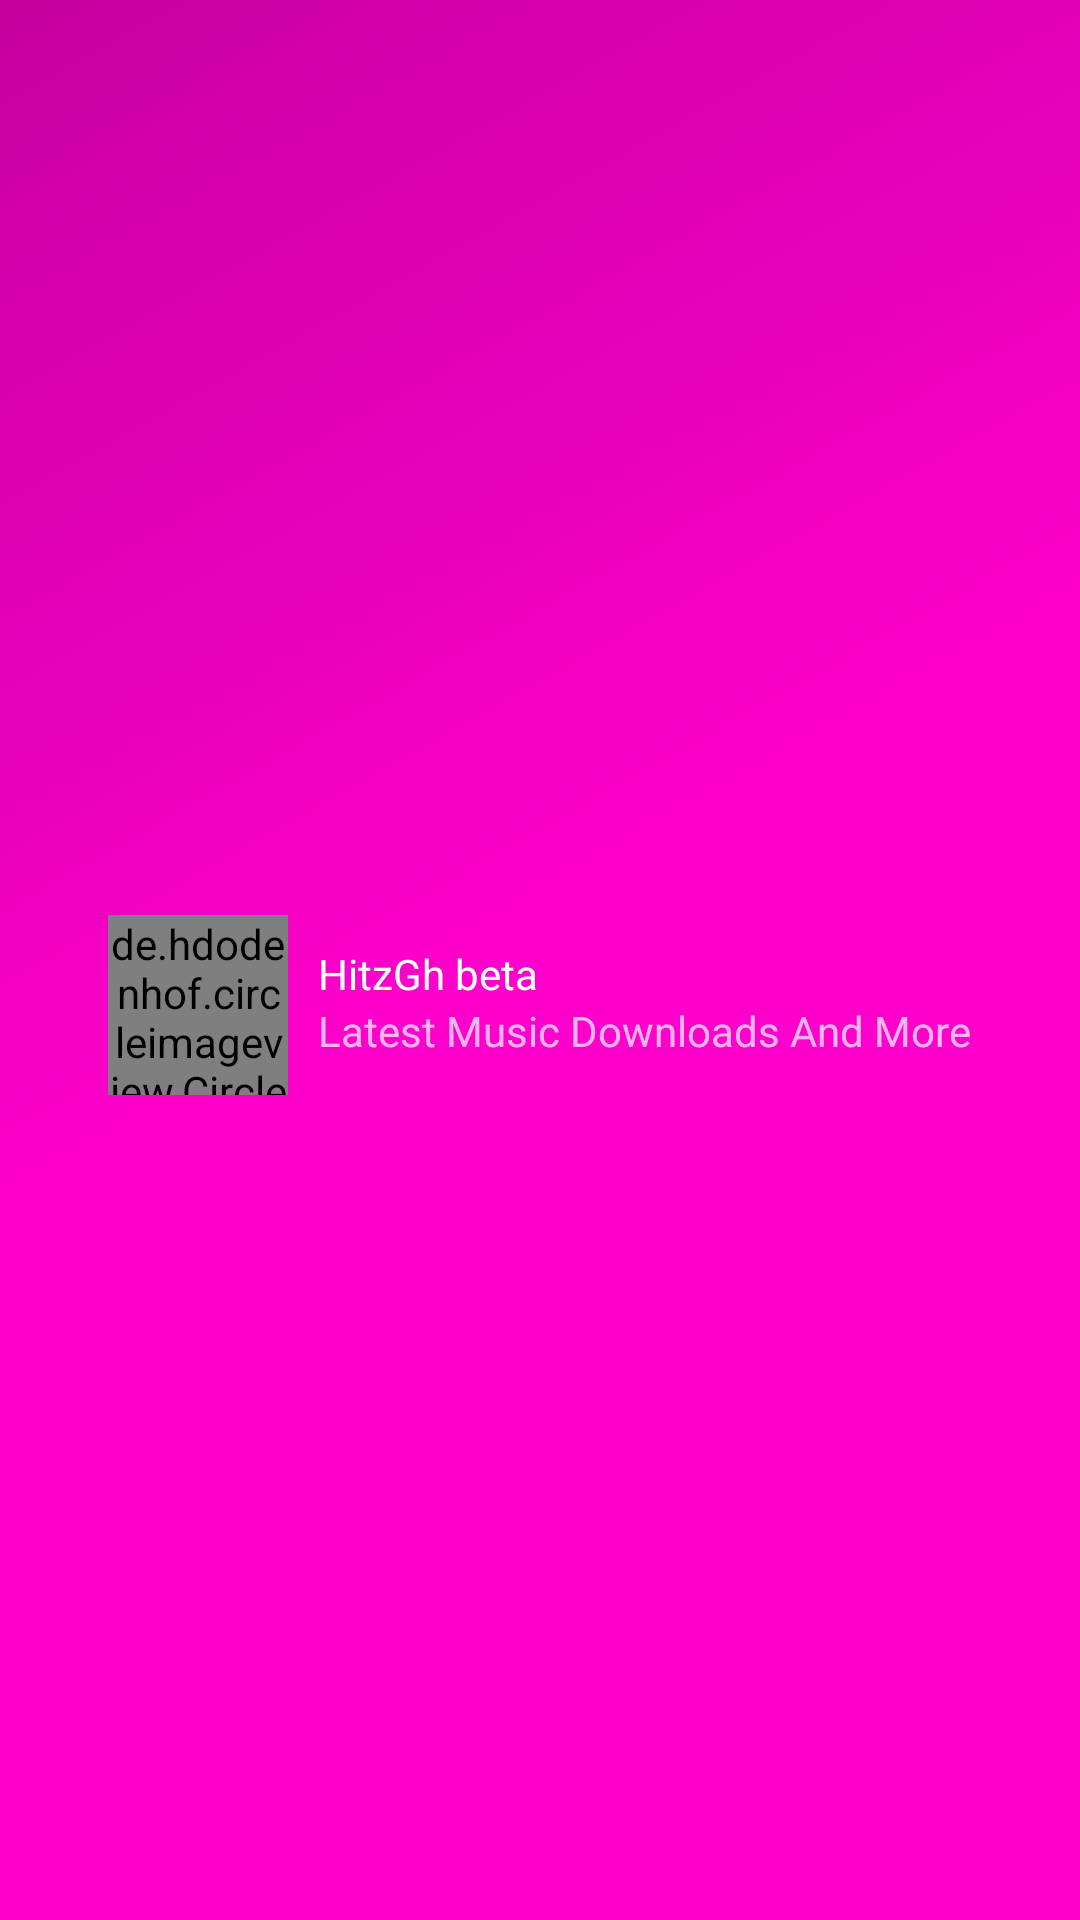

Write the Android layout XML for this screen, with the resource values it uses.
<!-- AndroidManifest.xml: application theme AppTheme -->
<!-- res/layout/nav_header_main.xml -->
<?xml version="1.0" encoding="utf-8"?>
<RelativeLayout xmlns:android="http://schemas.android.com/apk/res/android"
    xmlns:app="http://schemas.android.com/apk/res-auto"
    android:layout_width="match_parent"
    android:layout_height="120dp"
    android:background="@drawable/side_nav_bar"
    android:gravity="center"
    android:layoutDirection="inherit"
    android:orientation="vertical"
    android:theme="@style/ThemeOverlay.AppCompat.Dark">

   

    

    <RelativeLayout
        android:layout_marginStart="16dp"
        android:layout_marginEnd="16dp"
        android:layout_marginTop="30dp"
        android:layout_width="wrap_content"
        android:layout_height="wrap_content">

        <TextView
            android:id="@+id/nav_header_title"
            android:layout_toEndOf="@id/nav_header_imageView"
            android:layout_width="wrap_content"
            android:layout_height="wrap_content"
            android:paddingTop="10dp"
            android:text="@string/app_name"
            android:textAppearance="@style/TextAppearance.AppCompat.Body1" />

        <de.hdodenhof.circleimageview.CircleImageView
            android:id="@+id/nav_header_imageView"
            android:layout_width="60dp"
            android:layout_height="60dp"
            android:layout_marginEnd="10dp"
            android:src="@mipmap/ic_launcher"
            app:srcCompat="@mipmap/ic_launcher" />

        <TextView
            android:id="@+id/nav_header_email"
            android:layout_below="@id/nav_header_title"
            android:layout_toEndOf="@id/nav_header_imageView"
            android:layout_width="wrap_content"
            android:layout_height="wrap_content"
            android:text="@string/app_description" />

    </RelativeLayout>

</RelativeLayout>
<!-- resources referenced by this layout -->
<resources>
  <!-- drawable side_nav_bar (drawable) -->
  <shape xmlns:android="http://schemas.android.com/apk/res/android"
      android:shape="rectangle">
      <gradient
          android:angle="135"
          android:centerColor="#ff00cc"
          android:endColor="#c7009f"
          android:startColor="#ff00cc"
          android:type="linear" />
  </shape>
  <!-- mipmap ic_launcher: png bitmap (mipmap-hdpi, 4326 bytes) -->
  <string name="app_description">Latest Music Downloads And More </string>
  <string name="app_name">HitzGh beta</string>
  <style name="AppTheme" parent="Theme.AppCompat.Light.NoActionBar">
          
          <item name="colorPrimary">@color/colorPrimary</item>
          <item name="colorPrimaryDark">@color/colorPrimaryDark</item>
          <item name="colorAccent">@color/colorPrimaryDark</item>
           <item name="android:windowFullscreen">true</item>
          <item name="preferenceTheme">@style/PreferenceThemeOverlay.v14.Material</item>
  
      </style>
  <color name="colorPrimary">#2196F3</color>
  <color name="colorPrimaryDark">#333333</color>
</resources>
